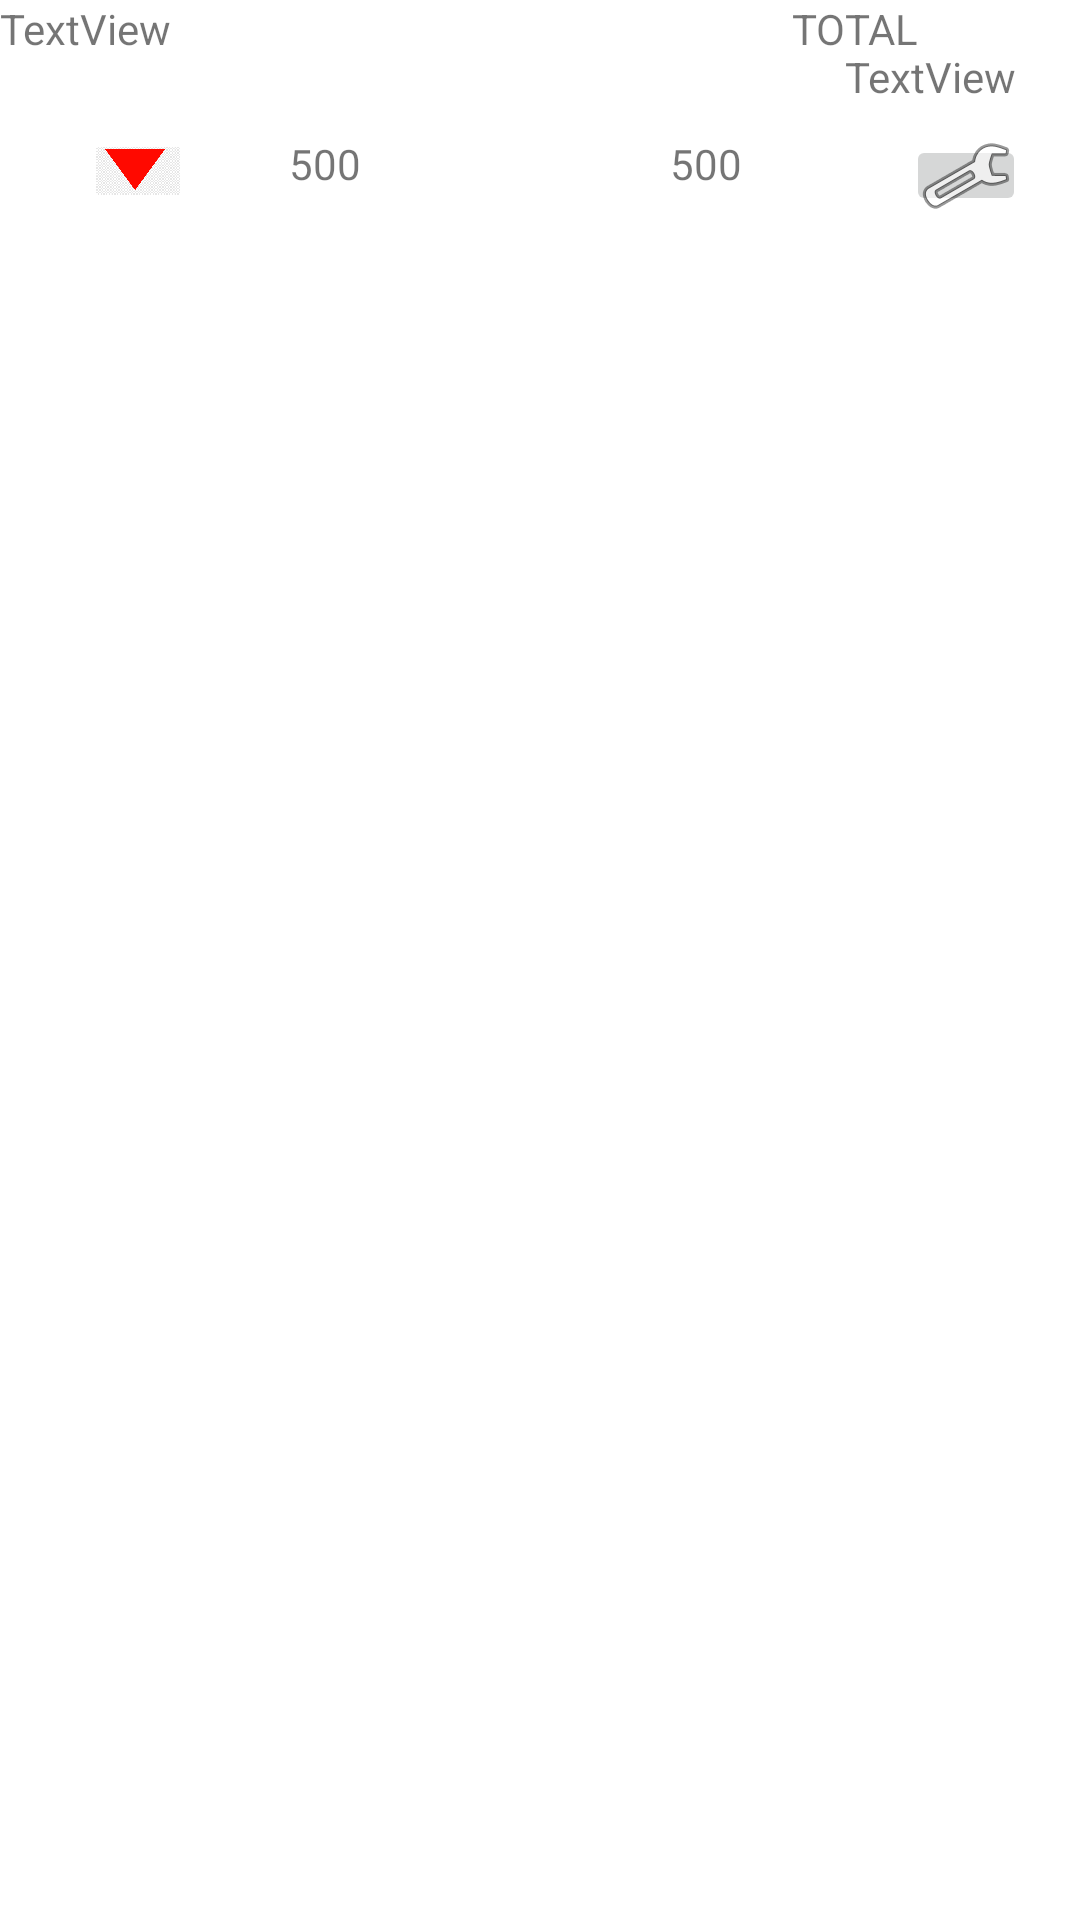

Produce the Android XML layout that renders to this screen, including the resource entries it uses.
<!-- AndroidManifest.xml: application theme Theme.InventarioMP2 -->
<!-- res/layout/inventario_items.xml -->
<?xml version="1.0" encoding="utf-8"?>
<androidx.constraintlayout.widget.ConstraintLayout xmlns:android="http://schemas.android.com/apk/res/android"
    xmlns:app="http://schemas.android.com/apk/res-auto"
    xmlns:tools="http://schemas.android.com/tools"
    android:layout_width="match_parent"
    android:layout_height="match_parent"
    android:textAlignment="center">

    <TextView
        android:id="@+id/textView"
        android:layout_width="260dp"
        android:layout_height="45dp"
        android:text="TextView"
        app:layout_constraintStart_toStartOf="parent"
        app:layout_constraintTop_toTopOf="parent" />

    <TextView
        android:id="@+id/textView4"
        android:layout_width="150dp"
        android:layout_height="16dp"
        android:text="TOTAL"
        android:textAlignment="center"
        app:layout_constraintEnd_toEndOf="parent"
        app:layout_constraintHorizontal_bias="1.0"
        app:layout_constraintStart_toEndOf="@+id/textView"
        app:layout_constraintTop_toTopOf="parent" />

    <TextView
        android:id="@+id/textView6"
        android:layout_width="151dp"
        android:layout_height="29dp"
        android:layout_marginTop="16dp"
        android:text="TextView"
        android:textAlignment="center"
        app:layout_constraintEnd_toEndOf="parent"
        app:layout_constraintStart_toEndOf="@+id/textView"
        app:layout_constraintTop_toTopOf="@+id/textView4" />

    <ImageView
        android:id="@+id/imageView3"
        android:layout_width="28dp"
        android:layout_height="24dp"
        android:layout_marginStart="32dp"
        app:layout_constraintStart_toStartOf="parent"
        app:layout_constraintTop_toBottomOf="@+id/textView"
        app:srcCompat="@drawable/triangulo_rojo" />

    <ImageView
        android:id="@+id/imageView4"
        android:layout_width="30dp"
        android:layout_height="24dp"
        android:layout_marginStart="97dp"
        app:layout_constraintStart_toStartOf="@+id/textView7"
        app:layout_constraintTop_toBottomOf="@+id/textView"
        app:srcCompat="@drawable/triangulo_verde" />

    <TextView
        android:id="@+id/textView7"
        android:layout_width="97dp"
        android:layout_height="24dp"
        android:text="500"
        android:textAlignment="center"
        app:layout_constraintStart_toEndOf="@+id/imageView3"
        app:layout_constraintTop_toBottomOf="@+id/textView" />

    <TextView
        android:id="@+id/textView8"
        android:layout_width="97dp"
        android:layout_height="24dp"
        android:text="500"
        android:textAlignment="center"
        app:layout_constraintStart_toEndOf="@+id/imageView4"
        app:layout_constraintTop_toBottomOf="@+id/textView" />

    <ImageButton
        android:id="@+id/imageButton2"
        android:layout_width="40dp"
        android:layout_height="27dp"
        app:layout_constraintEnd_toEndOf="parent"
        app:layout_constraintStart_toEndOf="@+id/textView8"
        app:layout_constraintTop_toBottomOf="@+id/textView6"
        app:srcCompat="@android:drawable/ic_menu_preferences" />

</androidx.constraintlayout.widget.ConstraintLayout>
<!-- resources referenced by this layout -->
<resources>
  <!-- drawable triangulo_rojo: png bitmap (drawable, 3251 bytes) -->
  <style name="Theme.InventarioMP2" parent="Theme.MaterialComponents.DayNight.DarkActionBar">
          
          <item name="colorPrimary">@color/purple_500</item>
          <item name="colorPrimaryVariant">@color/purple_700</item>
          <item name="colorOnPrimary">@color/white</item>
          
          <item name="colorSecondary">@color/teal_200</item>
          <item name="colorSecondaryVariant">@color/teal_700</item>
          <item name="colorOnSecondary">@color/black</item>
          
          <item name="android:statusBarColor">?attr/colorPrimaryVariant</item>
          
      </style>
  <!-- not gathered from this repository: default colours our renderer supplied (Android Studio template values) -->
  <color name="purple_500">#FF6200EE</color>
  <color name="purple_700">#FF3700B3</color>
  <color name="teal_200">#FF03DAC5</color>
  <color name="teal_700">#FF018786</color>
  <color name="black">#FF000000</color>
  <color name="white">#FFFFFFFF</color>
</resources>
